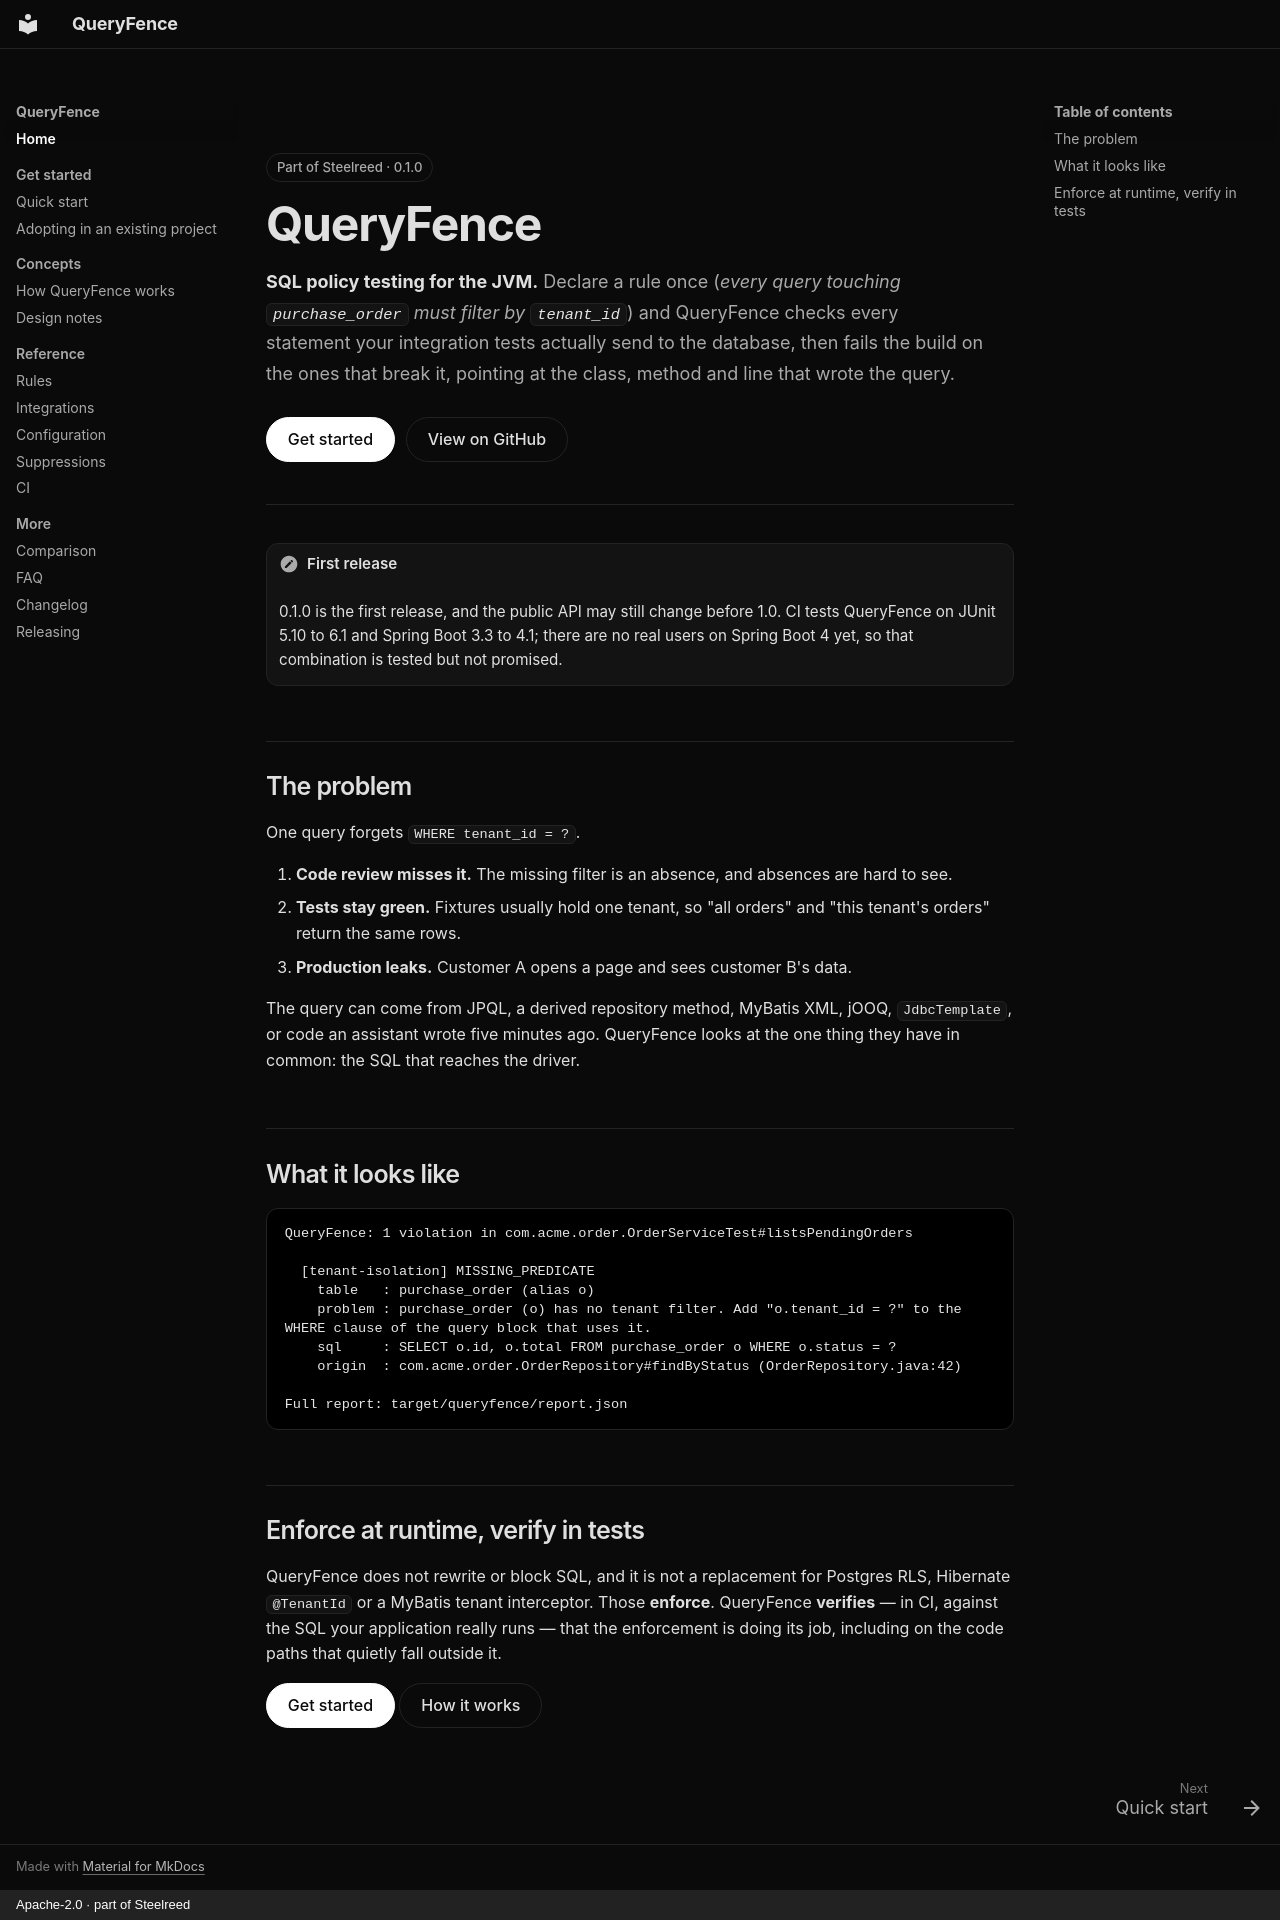

repository: steelreed/queryfence · page: index.html · generator: mkdocs · copyright: Apache-2.0 · part of Steelreed

<div class="qf-hero" markdown>

<span class="qf-pill">Part of Steelreed · 0.1.0</span>

# QueryFence

<p class="qf-lead"><strong>SQL policy testing for the JVM.</strong> Declare a rule once (<em>every
query touching <code>purchase_order</code> must filter by <code>tenant_id</code></em>) and QueryFence
checks every statement your integration tests actually send to the database, then fails the build on
the ones that break it, pointing at the class, method and line that wrote the query.</p>

[Get started](getting-started.md){ .md-button .md-button--primary }
[View on GitHub](https://github.com/steelreed/queryfence){ .md-button }

</div>

!!! note "First release"
    0.1.0 is the first release, and the public API may still change before 1.0. CI tests
    QueryFence on JUnit 5.10 to 6.1 and Spring Boot 3.3 to 4.1; there are no real users on Spring
    Boot 4 yet, so that combination is tested but not promised.

## The problem

One query forgets `WHERE tenant_id = ?`.

1. **Code review misses it.** The missing filter is an absence, and absences are hard to see.
2. **Tests stay green.** Fixtures usually hold one tenant, so "all orders" and "this tenant's
   orders" return the same rows.
3. **Production leaks.** Customer A opens a page and sees customer B's data.

The query can come from JPQL, a derived repository method, MyBatis XML, jOOQ, `JdbcTemplate`, or
code an assistant wrote five minutes ago. QueryFence looks at the one thing they have in common:
the SQL that reaches the driver.

## What it looks like

```text
QueryFence: 1 violation in com.acme.order.OrderServiceTest#listsPendingOrders

  [tenant-isolation] MISSING_PREDICATE
    table   : purchase_order (alias o)
    problem : purchase_order (o) has no tenant filter. Add "o.tenant_id = ?" to the WHERE clause of the query block that uses it.
    sql     : SELECT o.id, o.total FROM purchase_order o WHERE o.status = ?
    origin  : com.acme.order.OrderRepository#findByStatus (OrderRepository.java:42)

Full report: target/queryfence/report.json
```

## Enforce at runtime, verify in tests

QueryFence does not rewrite or block SQL, and it is not a replacement for Postgres RLS, Hibernate
`@TenantId` or a MyBatis tenant interceptor. Those **enforce**. QueryFence **verifies** — in CI,
against the SQL your application really runs — that the enforcement is doing its job, including on
the code paths that quietly fall outside it.

[Get started](getting-started.md){ .md-button .md-button--primary }
[How it works](how-it-works.md){ .md-button }
